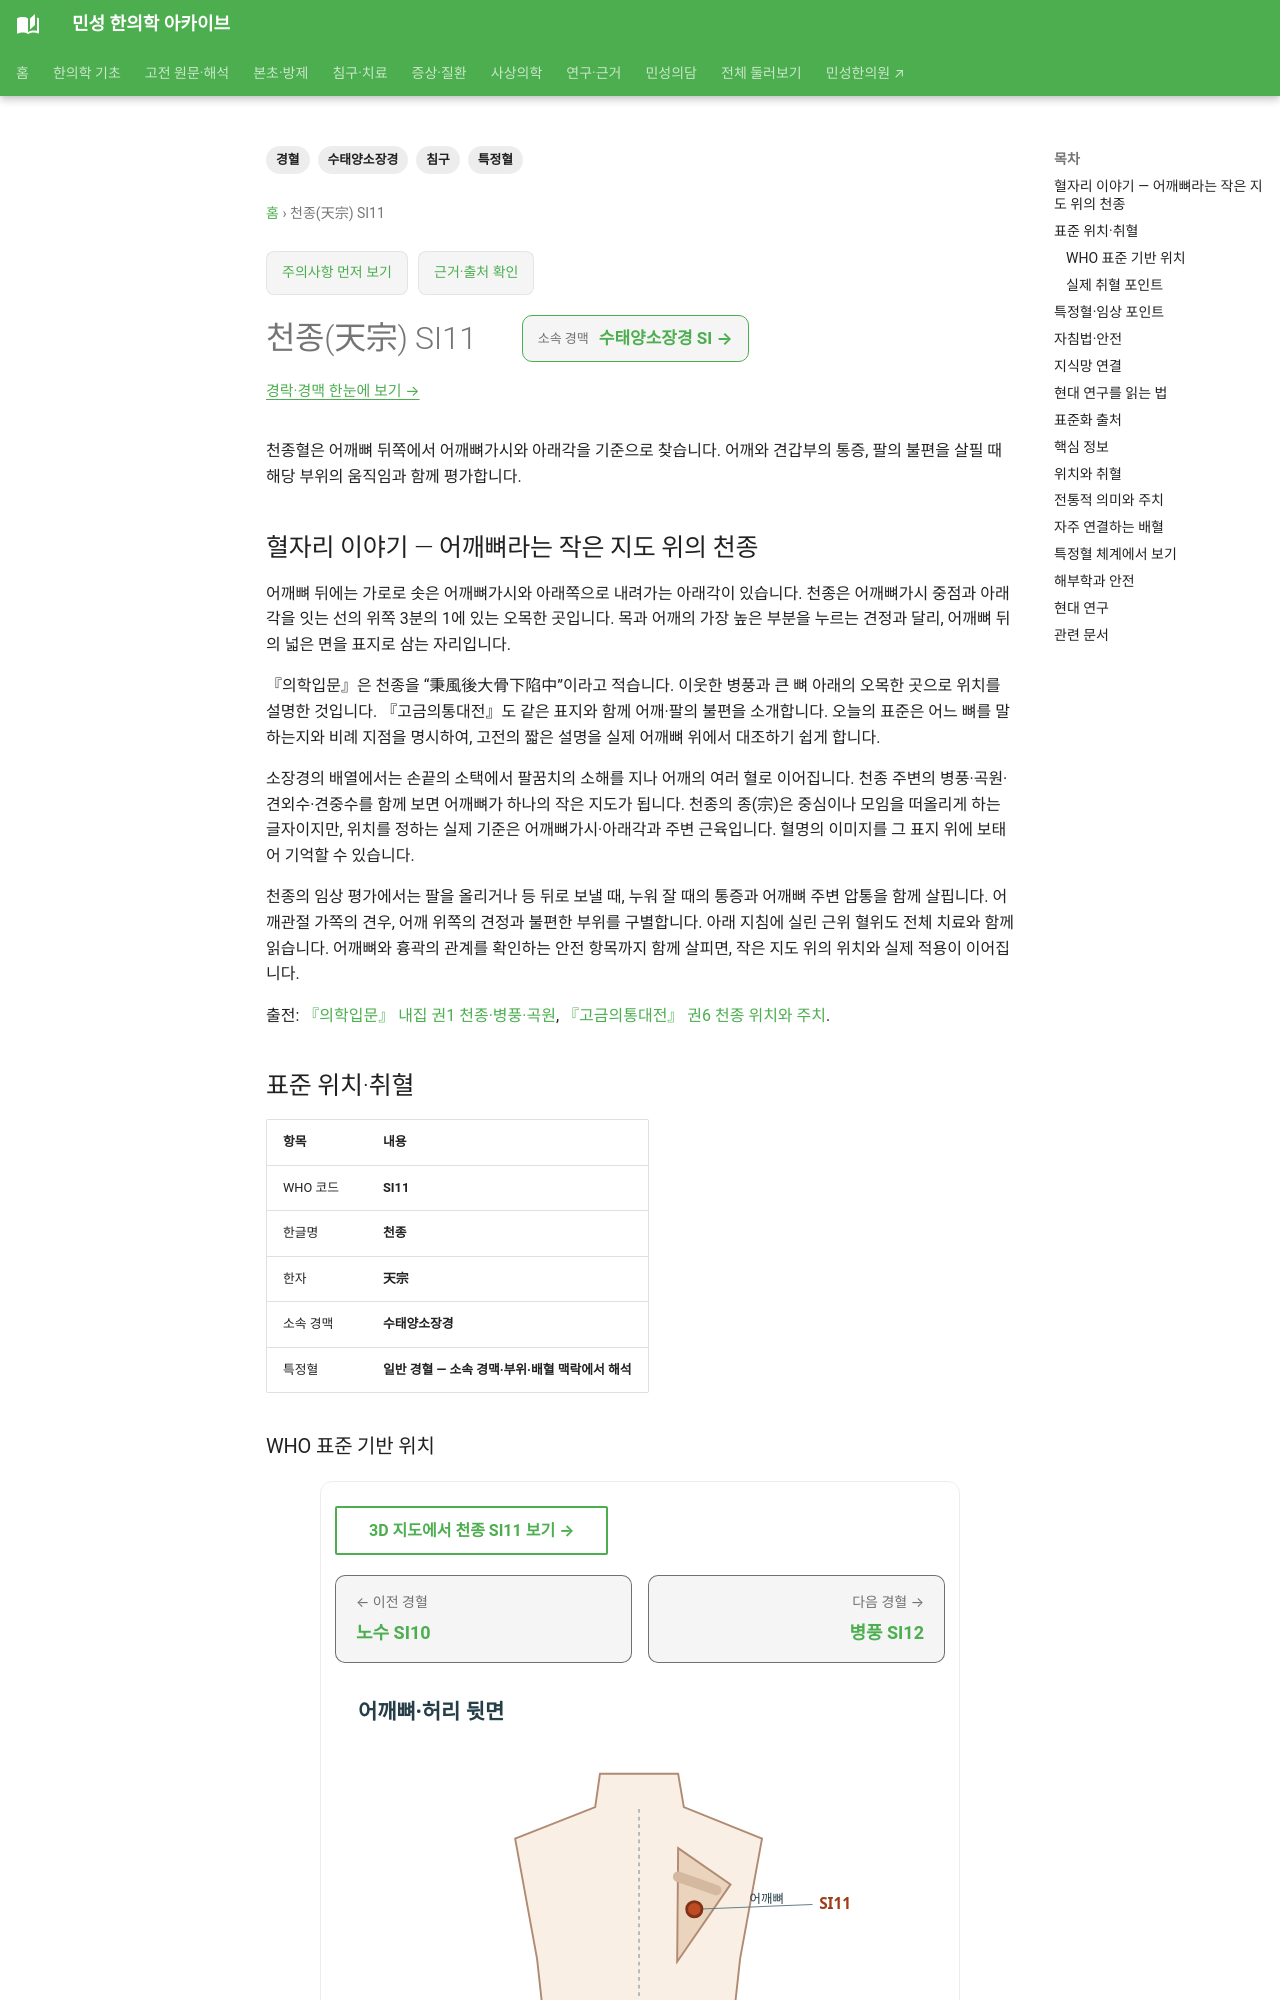

repository: joowon1111/minseong-korean-medicine-wiki · page: acupuncture/points/si11-tianzong/index.html · generator: mkdocs

---
title: 천종(天宗) SI11
description: 천종혈의 어깨뼈 뒤 위치와 견갑부·어깨 통증에 대한 활용과 안전 정보를 살펴봅니다.
tags: [경혈, 수태양소장경, 특정혈, 침구]
---
# 천종(天宗) SI11

천종혈은 어깨뼈 뒤쪽에서 어깨뼈가시와 아래각을 기준으로 찾습니다. 어깨와 견갑부의 통증, 팔의 불편을 살필 때 해당 부위의 움직임과 함께 평가합니다.

## 혈자리 이야기 — 어깨뼈라는 작은 지도 위의 천종

어깨뼈 뒤에는 가로로 솟은 어깨뼈가시와 아래쪽으로 내려가는 아래각이 있습니다. 천종은 어깨뼈가시 중점과 아래각을 잇는 선의 위쪽 3분의 1에 있는 오목한 곳입니다. 목과 어깨의 가장 높은 부분을 누르는 견정과 달리, 어깨뼈 뒤의 넓은 면을 표지로 삼는 자리입니다.

『의학입문』은 천종을 “秉風後大骨下陷中”이라고 적습니다. 이웃한 병풍과 큰 뼈 아래의 오목한 곳으로 위치를 설명한 것입니다. 『고금의통대전』도 같은 표지와 함께 어깨·팔의 불편을 소개합니다. 오늘의 표준은 어느 뼈를 말하는지와 비례 지점을 명시하여, 고전의 짧은 설명을 실제 어깨뼈 위에서 대조하기 쉽게 합니다.

소장경의 배열에서는 손끝의 소택에서 팔꿈치의 소해를 지나 어깨의 여러 혈로 이어집니다. 천종 주변의 병풍·곡원·견외수·견중수를 함께 보면 어깨뼈가 하나의 작은 지도가 됩니다. 천종의 종(宗)은 중심이나 모임을 떠올리게 하는 글자이지만, 위치를 정하는 실제 기준은 어깨뼈가시·아래각과 주변 근육입니다. 혈명의 이미지를 그 표지 위에 보태어 기억할 수 있습니다.

천종의 임상 평가에서는 팔을 올리거나 등 뒤로 보낼 때, 누워 잘 때의 통증과 어깨뼈 주변 압통을 함께 살핍니다. 어깨관절 가쪽의 견우, 어깨 위쪽의 견정과 불편한 부위를 구별합니다. 아래 지침에 실린 근위 혈위도 전체 치료와 함께 읽습니다. 어깨뼈와 흉곽의 관계를 확인하는 안전 항목까지 함께 살피면, 작은 지도 위의 위치와 실제 적용이 이어집니다.

출전: [『의학입문』 내집 권1 천종·병풍·곡원](https://ctext.org/wiki.pl?chapter=51515&if=en), [『고금의통대전』 권6 천종 위치와 주치](https://ctext.org/wiki.pl?chapter=661308&if=gb).

<!-- MS_ACUPOINT_ATLAS_43_START -->
## 표준 위치·취혈

| 항목 | 내용 |
|---|---|
| WHO 코드 | **SI11** |
| 한글명 | **천종** |
| 한자 | **天宗** |
| 소속 경맥 | **수태양소장경** |
| 특정혈 | **일반 경혈 — 소속 경맥·부위·배혈 맥락에서 해석** |

### WHO 표준 기반 위치

어깨뼈부위, 어깨뼈가시(spine of the scapula) 중점과 어깨뼈 아래각(inferior angle of the scapula)을 연결하는 선에서 위쪽으로부터 1/3과 아래쪽으로 부터 2/3가 되는 지점의 오목한 곳.

### 실제 취혈 포인트

골성·근건·피부 표지와 인접 경혈의 상대 위치를 함께 확인해 취혈합니다.
